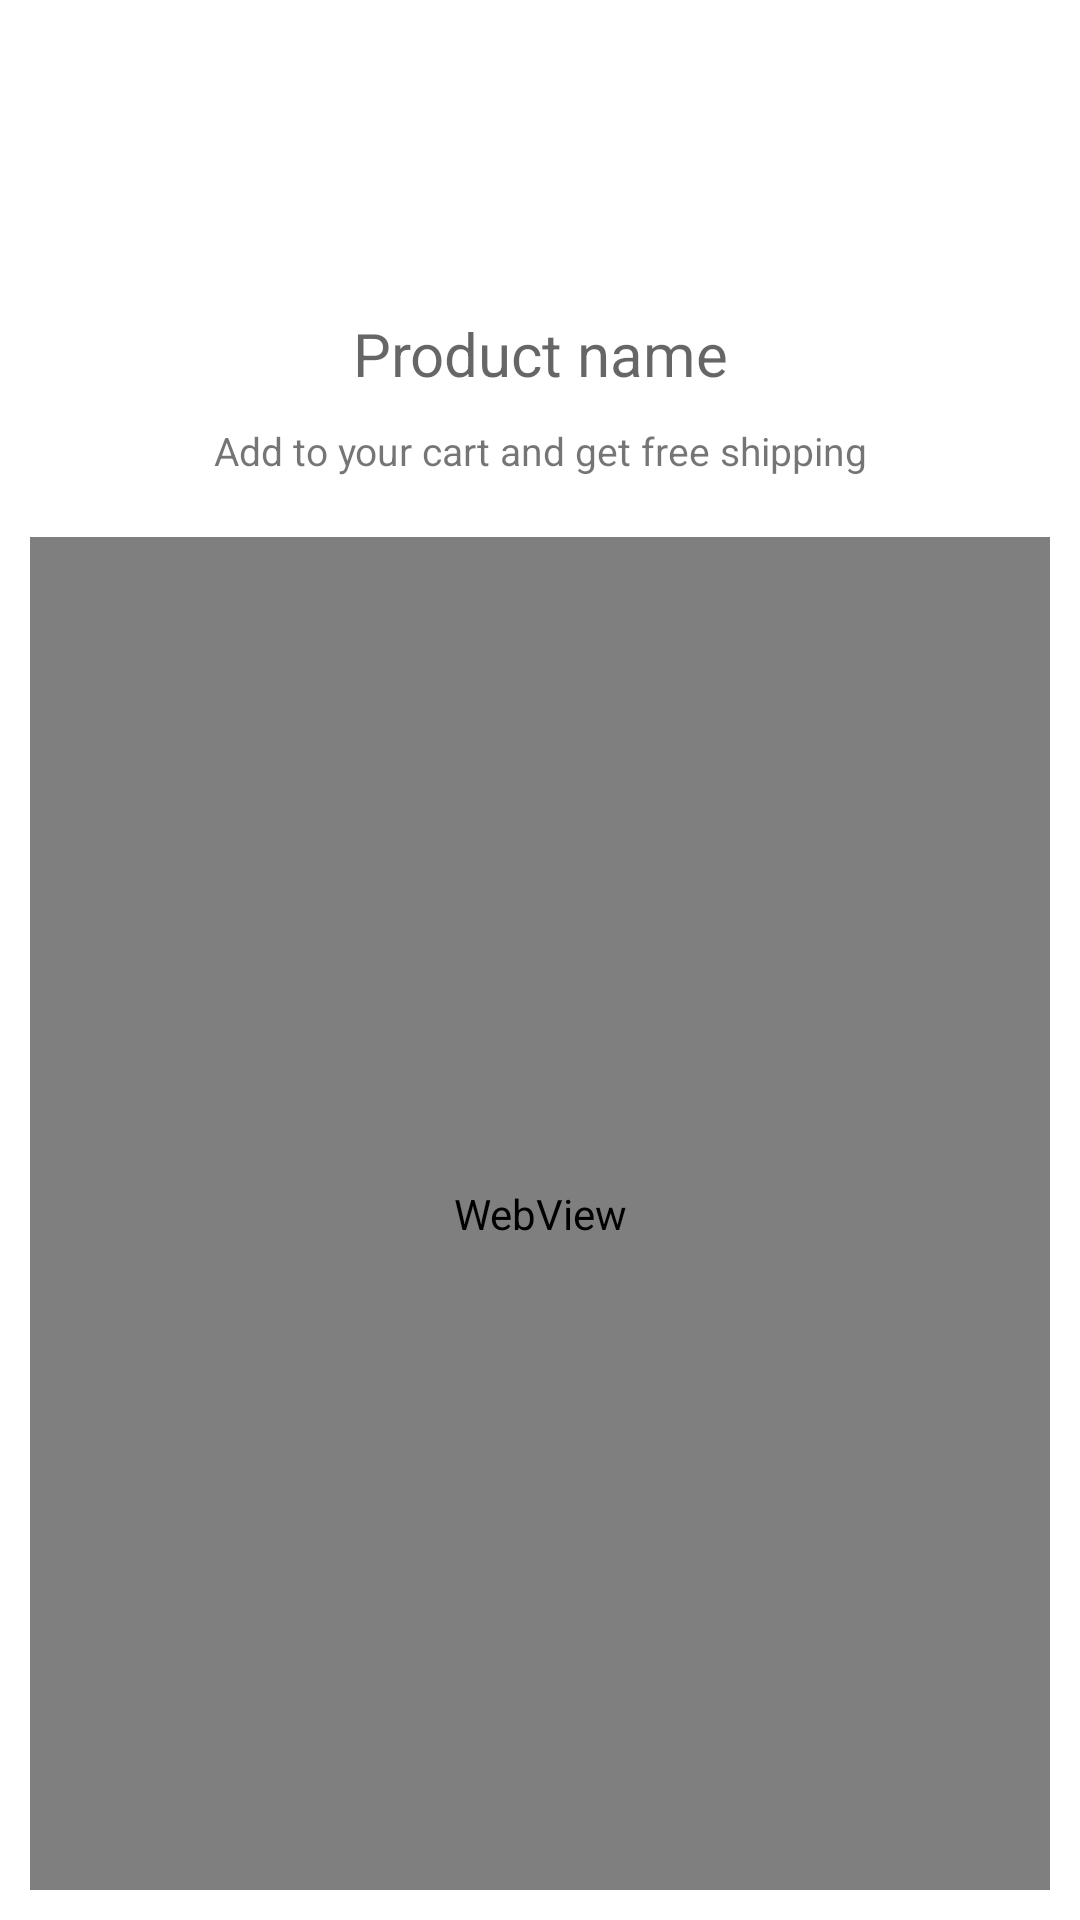

Write the Android layout XML for this screen, with the resource values it uses.
<!-- AndroidManifest.xml: application theme AppTheme -->
<!-- res/layout/product_detail_layout.xml -->
<?xml version="1.0" encoding="utf-8"?>
<LinearLayout xmlns:android="http://schemas.android.com/apk/res/android"
    android:layout_width="match_parent"
    android:layout_height="match_parent"
    android:background="@android:color/background_light"
    android:orientation="vertical">

    <include
        android:id="@+id/toolInclude"
        layout="@layout/toolbar_layout"
        android:layout_width="match_parent"
        android:layout_height="wrap_content"
        android:layout_gravity="top" />


    <TextView
        android:id="@+id/prod_select"
        android:layout_width="match_parent"
        android:layout_height="wrap_content"
        android:layout_marginTop="40dp"
        android:hint="Product name"
        android:textAlignment="center"
        android:textSize="20dp"

        />

    <TextView
        android:id="@+id/prod_cart"
        android:layout_width="match_parent"
        android:layout_height="wrap_content"
        android:layout_margin="10dp"
        android:text="Add to your cart and get free shipping"
        android:textAlignment="center"
        android:textSize="13dp"

        />

    <WebView
        android:id="@+id/prod_web"
        android:layout_width="fill_parent"
        android:layout_height="fill_parent"
        android:layout_gravity="center"
        android:layout_margin="10dp" />




</LinearLayout>
<!-- res/layout/toolbar_layout.xml (included above) -->
<?xml version="1.0" encoding="utf-8"?>
<LinearLayout xmlns:android="http://schemas.android.com/apk/res/android"
    android:id="@+id/custom_toolbar"
    android:layout_width="match_parent"
    android:layout_height="match_parent"
    android:orientation="horizontal">

    <android.support.v7.widget.Toolbar
        android:id="@+id/toolbar"
        android:layout_width="match_parent"
        android:layout_height="wrap_content"
        android:minHeight="?attr/actionBarSize">

        <Button
            android:id="@+id/toolbarButton"
            android:layout_width="wrap_content"
            android:layout_height="wrap_content"
            android:gravity="start"
            android:background="@android:color/transparent"
            />

        <TextView
            android:id="@+id/toolbarText"
            android:layout_width="wrap_content"
            android:layout_height="wrap_content"
            android:textSize="18dp"
            android:paddingLeft="30dp"
            android:textStyle="bold"
            android:gravity="center_vertical"
            android:layout_margin="20dp"
            android:layout_marginLeft="50dp" />

        <Button
            android:id="@+id/toolbarButtonEnd"
            android:layout_width="wrap_content"
            android:layout_height="wrap_content"
            android:gravity="right"
            android:background="@android:color/transparent"
            android:visibility="gone" />

    </android.support.v7.widget.Toolbar>

</LinearLayout>
<!-- resources referenced by this layout -->
<resources>
  <style name="AppTheme" parent="Theme.AppCompat.Light.NoActionBar">
          
          <item name="colorPrimary">@color/colorPrimary</item>
          <item name="colorPrimaryDark">@color/colorPrimaryDark</item>
          <item name="colorAccent">@color/colorAccent</item>
      </style>
  <color name="colorPrimary">#008577</color>
  <color name="colorPrimaryDark">#00574B</color>
  <color name="colorAccent">#D81B60</color>
</resources>
